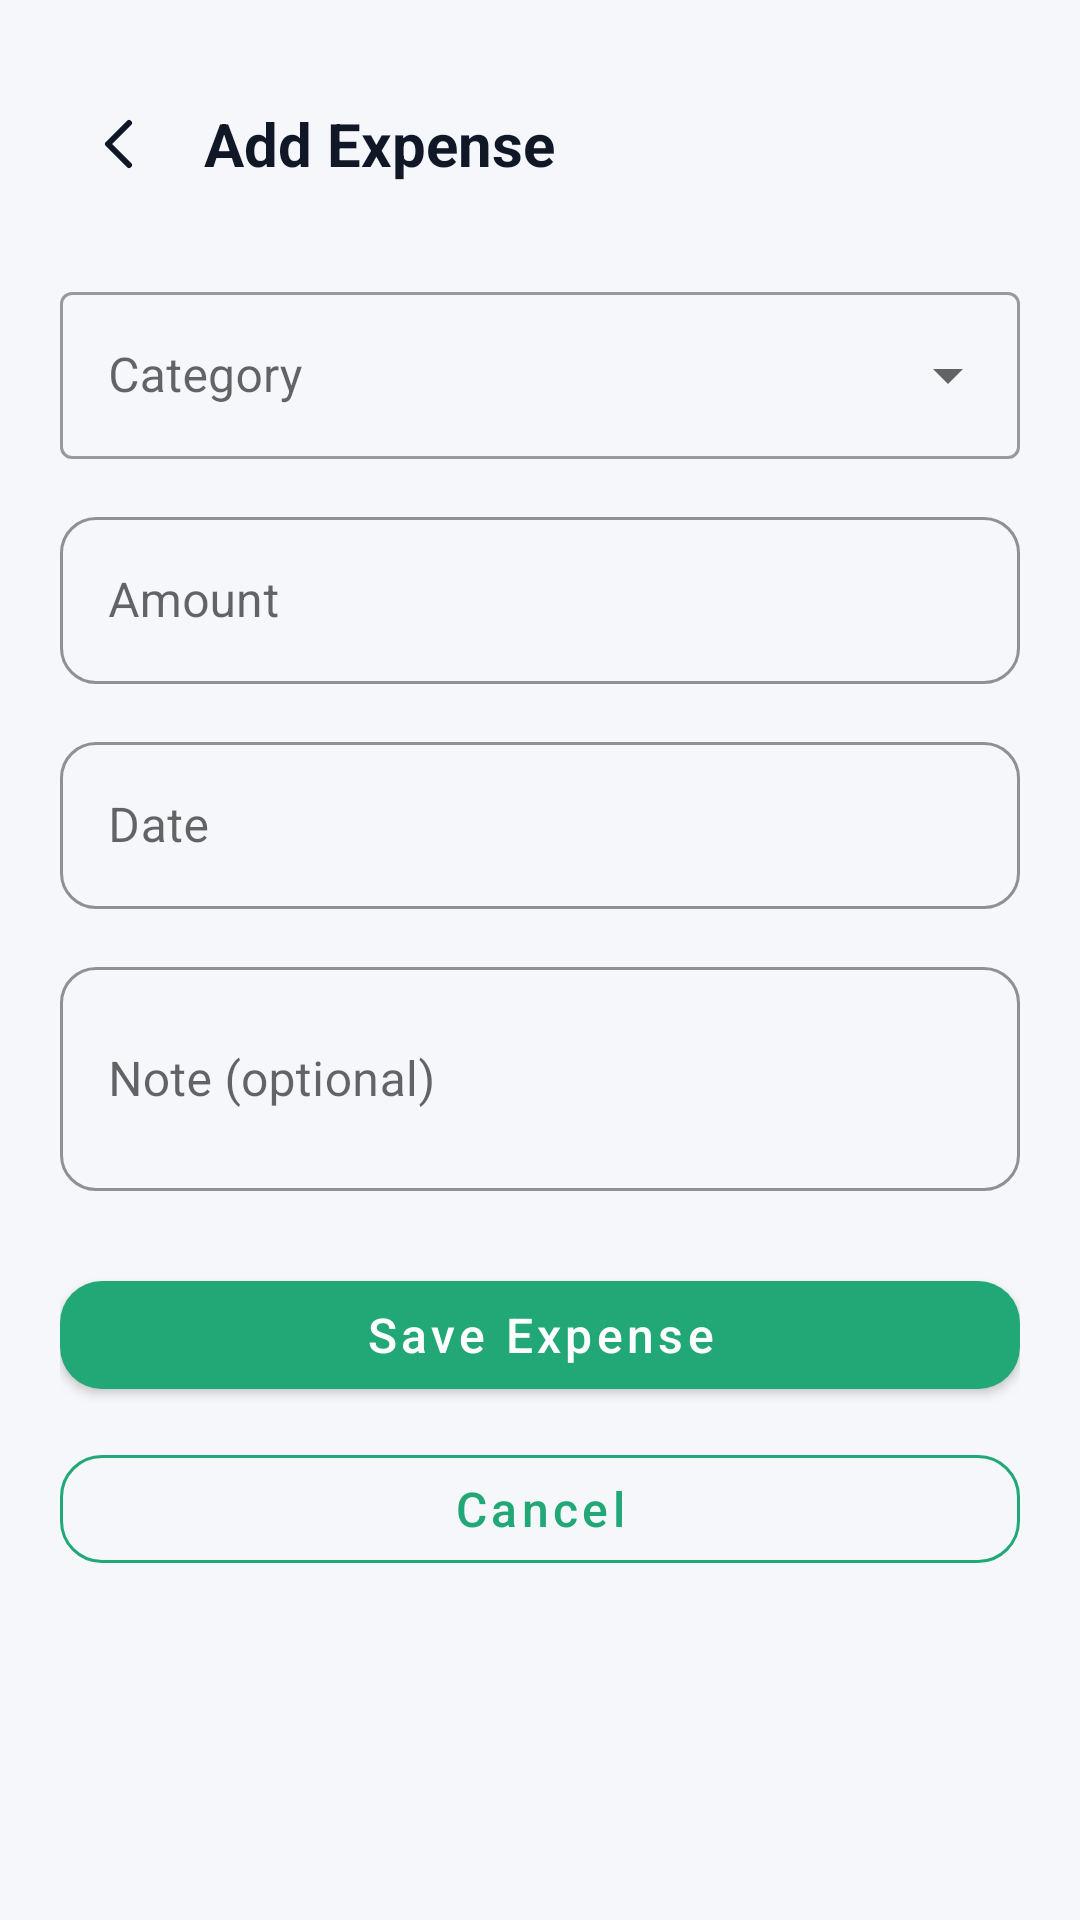

Write the Android layout XML for this screen, with the resource values it uses.
<!-- AndroidManifest.xml: application theme Theme.UniExpense -->
<!-- res/layout/activity_add_expense.xml -->
<?xml version="1.0" encoding="utf-8"?>
<ScrollView xmlns:android="http://schemas.android.com/apk/res/android"
    xmlns:app="http://schemas.android.com/apk/res-auto"
    android:layout_width="match_parent"
    android:layout_height="match_parent"
    android:background="@color/background"
    android:fillViewport="true">

    <LinearLayout
        android:layout_width="match_parent"
        android:layout_height="wrap_content"
        android:orientation="vertical"
        android:padding="20dp">

        <LinearLayout
            android:layout_width="match_parent"
            android:layout_height="wrap_content"
            android:orientation="horizontal"
            android:gravity="center_vertical"
            android:layout_marginTop="8dp">

            <ImageButton
                android:id="@+id/btnBack"
                android:layout_width="40dp"
                android:layout_height="40dp"
                android:background="?attr/selectableItemBackgroundBorderless"
                android:src="@drawable/ic_back"
                app:tint="@color/text_primary"
                android:contentDescription="@string/btn_cancel" />

            <TextView
                android:id="@+id/textTitle"
                android:layout_width="wrap_content"
                android:layout_height="wrap_content"
                android:layout_marginStart="8dp"
                android:text="@string/add_expense_title"
                android:textSize="20sp"
                android:textStyle="bold"
                android:textColor="@color/text_primary" />
        </LinearLayout>

        <com.google.android.material.textfield.TextInputLayout
            android:id="@+id/tilCategory"
            style="@style/Widget.MaterialComponents.TextInputLayout.OutlinedBox.ExposedDropdownMenu"
            android:layout_width="match_parent"
            android:layout_height="wrap_content"
            android:layout_marginTop="24dp"
            android:hint="@string/category_label">

            <AutoCompleteTextView
                android:id="@+id/actvCategory"
                android:layout_width="match_parent"
                android:layout_height="wrap_content"
                android:inputType="none" />
        </com.google.android.material.textfield.TextInputLayout>

        <com.google.android.material.textfield.TextInputLayout
            android:id="@+id/tilAmount"
            style="@style/InputField"
            android:layout_width="match_parent"
            android:layout_height="wrap_content"
            android:layout_marginTop="14dp"
            android:hint="@string/amount_label">

            <com.google.android.material.textfield.TextInputEditText
                android:layout_width="match_parent"
                android:layout_height="wrap_content"
                android:inputType="numberDecimal" />
        </com.google.android.material.textfield.TextInputLayout>

        <com.google.android.material.textfield.TextInputLayout
            android:id="@+id/tilDate"
            style="@style/InputField"
            android:layout_width="match_parent"
            android:layout_height="wrap_content"
            android:layout_marginTop="14dp"
            android:hint="@string/date_label">

            <com.google.android.material.textfield.TextInputEditText
                android:id="@+id/etDate"
                android:layout_width="match_parent"
                android:layout_height="wrap_content"
                android:focusable="false"
                android:clickable="true"
                android:cursorVisible="false" />
        </com.google.android.material.textfield.TextInputLayout>

        <com.google.android.material.textfield.TextInputLayout
            android:id="@+id/tilNote"
            style="@style/InputField"
            android:layout_width="match_parent"
            android:layout_height="wrap_content"
            android:layout_marginTop="14dp"
            android:hint="@string/note_label">

            <com.google.android.material.textfield.TextInputEditText
                android:layout_width="match_parent"
                android:layout_height="wrap_content"
                android:inputType="textMultiLine"
                android:minLines="2" />
        </com.google.android.material.textfield.TextInputLayout>

        <com.google.android.material.button.MaterialButton
            android:id="@+id/btnSave"
            style="@style/PrimaryButton"
            android:layout_width="match_parent"
            android:layout_height="wrap_content"
            android:layout_marginTop="24dp"
            android:text="@string/save_expense" />

        <com.google.android.material.button.MaterialButton
            android:id="@+id/btnCancel"
            style="@style/OutlineButton"
            android:layout_width="match_parent"
            android:layout_height="wrap_content"
            android:layout_marginTop="10dp"
            android:text="@string/btn_cancel" />

    </LinearLayout>
</ScrollView>
<!-- resources referenced by this layout -->
<resources>
  <color name="background">#F5F7FA</color>
  <color name="text_primary">#101828</color>
  <!-- drawable ic_back (drawable) -->
  <vector xmlns:android="http://schemas.android.com/apk/res/android"
      android:width="24dp" android:height="24dp" android:viewportWidth="24" android:viewportHeight="24">
      <path android:strokeColor="#000000" android:strokeWidth="2" android:strokeLineCap="round"
          android:strokeLineJoin="round" android:pathData="M15,5 L8,12 L15,19" />
  </vector>
  <string name="add_expense_title">Add Expense</string>
  <string name="amount_label">Amount</string>
  <string name="btn_cancel">Cancel</string>
  <string name="category_label">Category</string>
  <string name="date_label">Date</string>
  <string name="note_label">Note (optional)</string>
  <string name="save_expense">Save Expense</string>
  <style name="InputField" parent="Widget.MaterialComponents.TextInputLayout.OutlinedBox">
          <item name="boxCornerRadiusTopStart">12dp</item>
          <item name="boxCornerRadiusTopEnd">12dp</item>
          <item name="boxCornerRadiusBottomStart">12dp</item>
          <item name="boxCornerRadiusBottomEnd">12dp</item>
          <item name="boxStrokeColor">@color/primary</item>
      </style>
  <style name="OutlineButton" parent="Widget.MaterialComponents.Button.OutlinedButton">
          <item name="cornerRadius">14dp</item>
          <item name="android:textAllCaps">false</item>
          <item name="android:textSize">16sp</item>
          <item name="android:layout_height">@dimen/button_height</item>
          <item name="strokeColor">@color/primary</item>
          <item name="android:textColor">@color/primary</item>
      </style>
  <style name="PrimaryButton" parent="Widget.MaterialComponents.Button">
          <item name="cornerRadius">14dp</item>
          <item name="android:textAllCaps">false</item>
          <item name="android:textSize">16sp</item>
          <item name="android:layout_height">@dimen/button_height</item>
          <item name="backgroundTint">@color/primary</item>
      </style>
  <style name="Theme.UniExpense" parent="Theme.MaterialComponents.DayNight.NoActionBar">
          <item name="colorPrimary">@color/primary</item>
          <item name="colorPrimaryDark">@color/primary_dark</item>
          <item name="colorAccent">@color/accent</item>
          <item name="android:windowBackground">@color/background</item>
          <item name="android:statusBarColor" tools:targetApi="21">@color/surface</item>
          <item name="android:windowLightStatusBar" tools:targetApi="23">@bool/is_light_status_bar</item>
      </style>
  <color name="primary">#22A876</color>
  <dimen name="button_height">52dp</dimen>
  <color name="primary_dark">#178A5F</color>
  <color name="accent">#2E8FF0</color>
  <color name="surface">#FFFFFF</color>
</resources>
